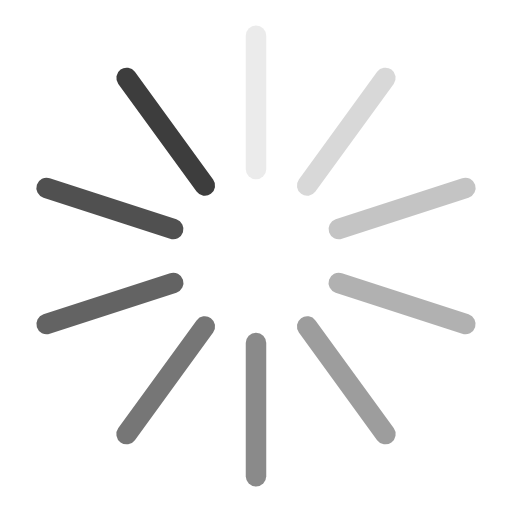
t = 0.00 s
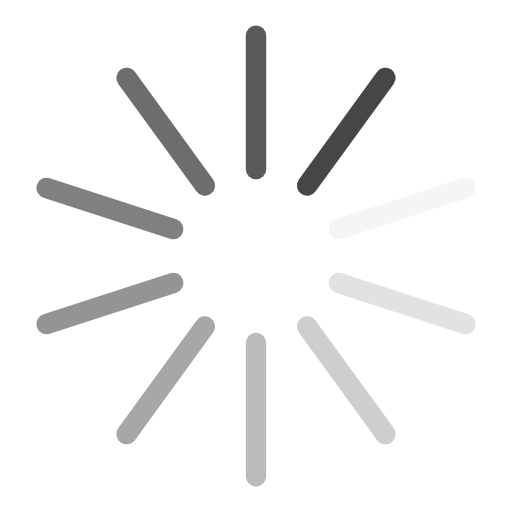
t = 0.25 s
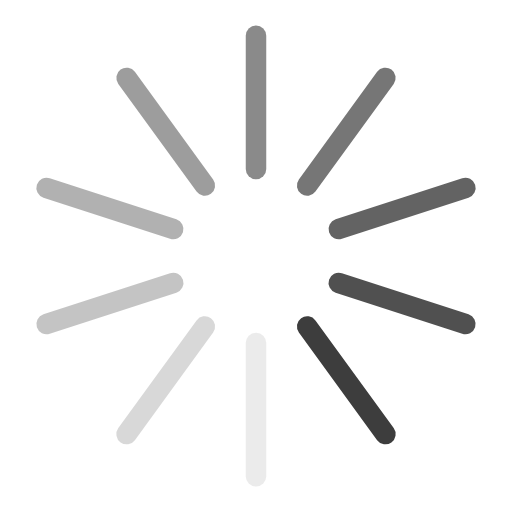
t = 0.50 s
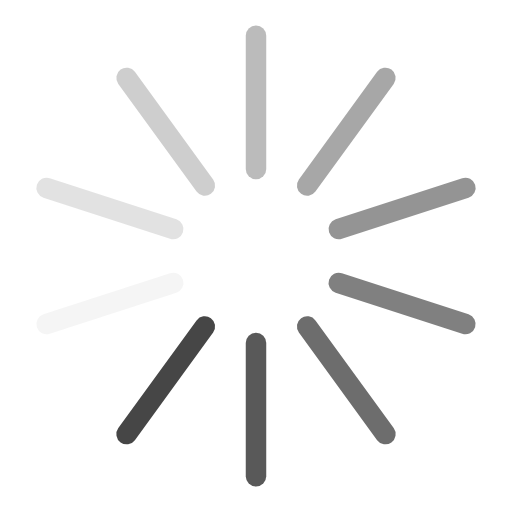
t = 0.75 s

The animated SVG that drew these frames (rendered in a browser with its animation timeline set to each time). Animation: 10 SMIL elements (animate=10); one cycle of 1.00 s, repeats indefinitely.

<svg class="lds-spinner" width="200px"  height="200px"  xmlns="http://www.w3.org/2000/svg" xmlns:xlink="http://www.w3.org/1999/xlink" viewBox="0 0 100 100" preserveAspectRatio="xMidYMid" style="background: none;"><g transform="rotate(0 50 50)">
  <rect x="48" y="5" rx="19.2" ry="2" width="4" height="30" fill="#3d3d3d">
    <animate attributeName="opacity" values="1;0" keyTimes="0;1" dur="1s" begin="-0.9s" repeatCount="indefinite"></animate>
  </rect>
</g><g transform="rotate(36 50 50)">
  <rect x="48" y="5" rx="19.2" ry="2" width="4" height="30" fill="#3d3d3d">
    <animate attributeName="opacity" values="1;0" keyTimes="0;1" dur="1s" begin="-0.8s" repeatCount="indefinite"></animate>
  </rect>
</g><g transform="rotate(72 50 50)">
  <rect x="48" y="5" rx="19.2" ry="2" width="4" height="30" fill="#3d3d3d">
    <animate attributeName="opacity" values="1;0" keyTimes="0;1" dur="1s" begin="-0.7s" repeatCount="indefinite"></animate>
  </rect>
</g><g transform="rotate(108 50 50)">
  <rect x="48" y="5" rx="19.2" ry="2" width="4" height="30" fill="#3d3d3d">
    <animate attributeName="opacity" values="1;0" keyTimes="0;1" dur="1s" begin="-0.6s" repeatCount="indefinite"></animate>
  </rect>
</g><g transform="rotate(144 50 50)">
  <rect x="48" y="5" rx="19.2" ry="2" width="4" height="30" fill="#3d3d3d">
    <animate attributeName="opacity" values="1;0" keyTimes="0;1" dur="1s" begin="-0.5s" repeatCount="indefinite"></animate>
  </rect>
</g><g transform="rotate(180 50 50)">
  <rect x="48" y="5" rx="19.2" ry="2" width="4" height="30" fill="#3d3d3d">
    <animate attributeName="opacity" values="1;0" keyTimes="0;1" dur="1s" begin="-0.4s" repeatCount="indefinite"></animate>
  </rect>
</g><g transform="rotate(216 50 50)">
  <rect x="48" y="5" rx="19.2" ry="2" width="4" height="30" fill="#3d3d3d">
    <animate attributeName="opacity" values="1;0" keyTimes="0;1" dur="1s" begin="-0.3s" repeatCount="indefinite"></animate>
  </rect>
</g><g transform="rotate(252 50 50)">
  <rect x="48" y="5" rx="19.2" ry="2" width="4" height="30" fill="#3d3d3d">
    <animate attributeName="opacity" values="1;0" keyTimes="0;1" dur="1s" begin="-0.2s" repeatCount="indefinite"></animate>
  </rect>
</g><g transform="rotate(288 50 50)">
  <rect x="48" y="5" rx="19.2" ry="2" width="4" height="30" fill="#3d3d3d">
    <animate attributeName="opacity" values="1;0" keyTimes="0;1" dur="1s" begin="-0.1s" repeatCount="indefinite"></animate>
  </rect>
</g><g transform="rotate(324 50 50)">
  <rect x="48" y="5" rx="19.2" ry="2" width="4" height="30" fill="#3d3d3d">
    <animate attributeName="opacity" values="1;0" keyTimes="0;1" dur="1s" begin="0s" repeatCount="indefinite"></animate>
  </rect>
</g></svg>
